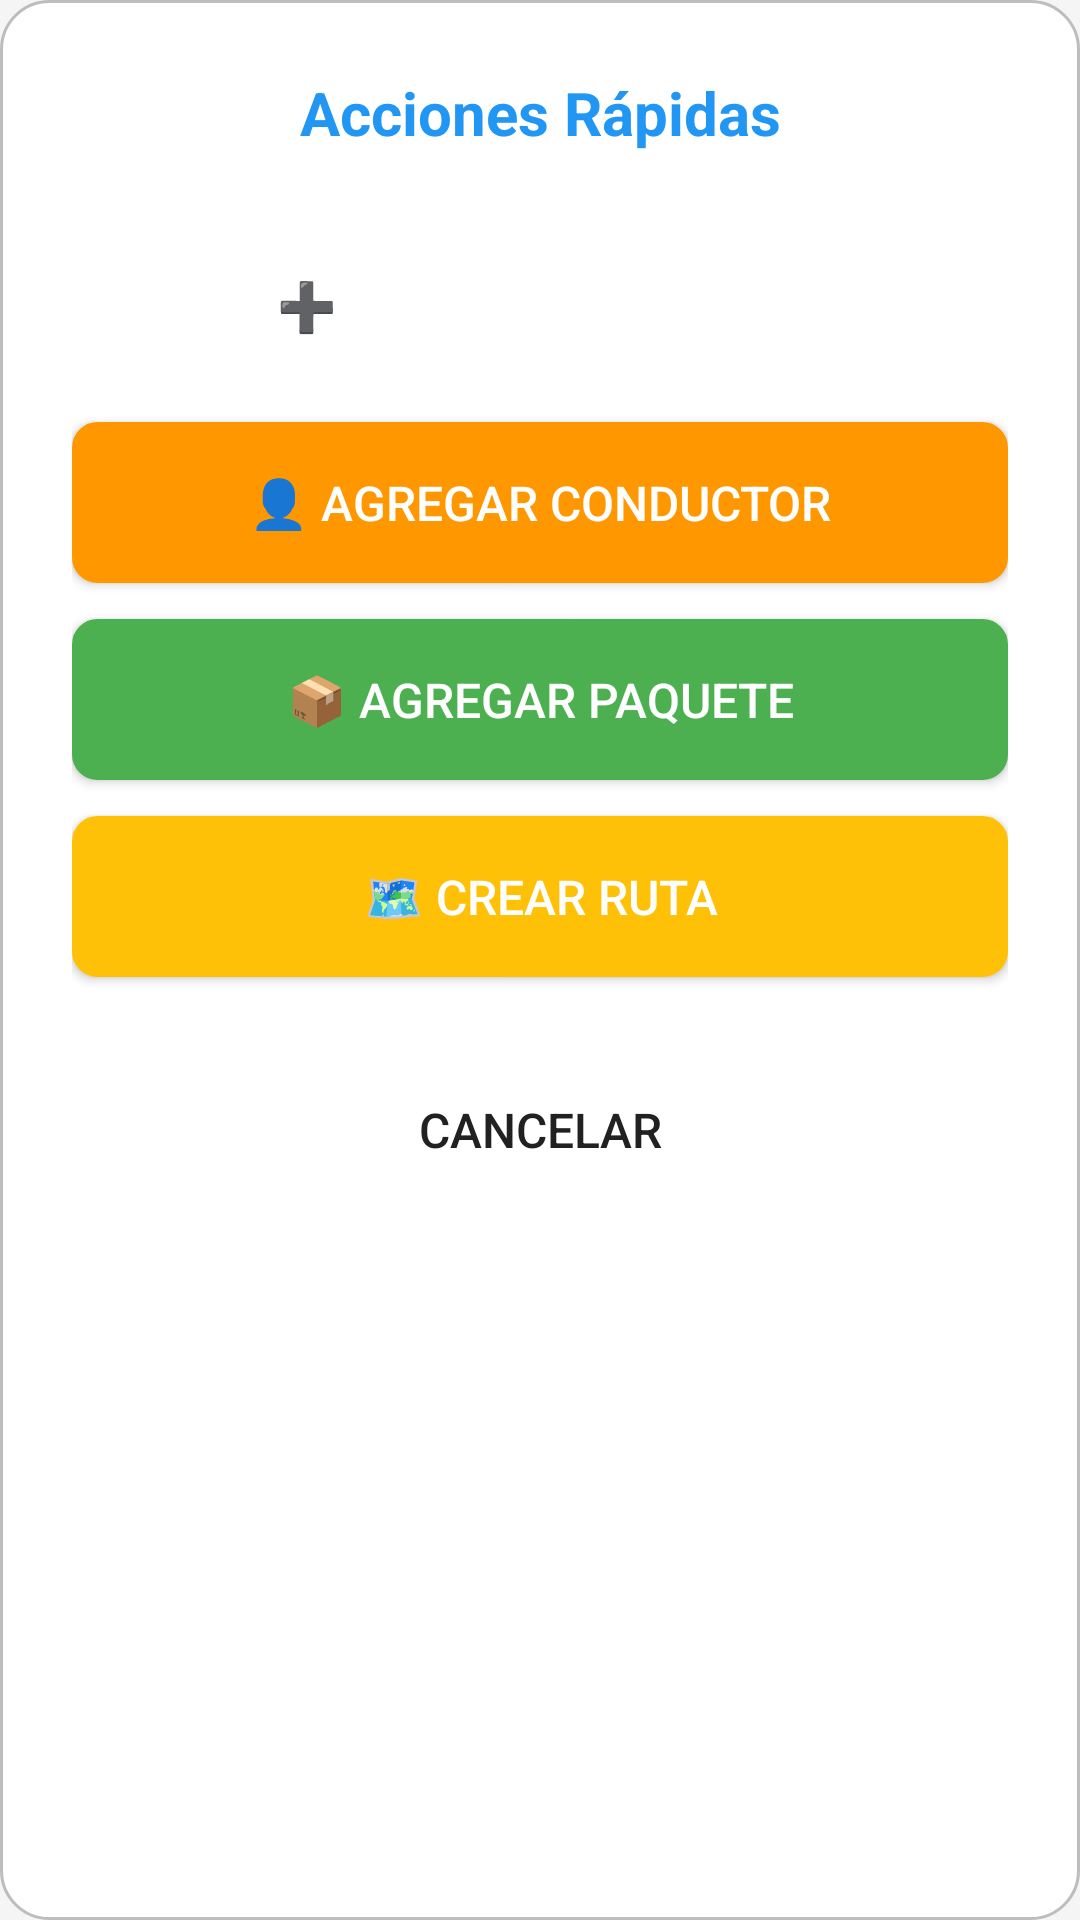

This screen was rendered from an Android layout file. Write that file and the resources it references.
<!-- AndroidManifest.xml: application theme Theme.SistemaEntrega -->
<!-- res/layout/dialog_quick_actions.xml -->
<?xml version="1.0" encoding="utf-8"?>
<LinearLayout xmlns:android="http://schemas.android.com/apk/res/android"
    xmlns:app="http://schemas.android.com/apk/res-auto"
    android:layout_width="match_parent"
    android:layout_height="wrap_content"
    android:orientation="vertical"
    android:padding="24dp"
    android:background="@drawable/dialog_background">

    <TextView
        android:layout_width="match_parent"
        android:layout_height="wrap_content"
        android:text="Acciones Rápidas"
        android:textSize="20sp"
        android:textStyle="bold"
        android:textColor="@color/colorPrimary"
        android:gravity="center"
        android:layout_marginBottom="24dp" />

    <Button
        android:id="@+id/btn_add_vehiculo"
        android:layout_width="match_parent"
        android:layout_height="wrap_content"
        android:text="➕ Agregar Vehículo"
        android:textSize="16sp"
        android:padding="16dp"
        android:layout_marginBottom="12dp"
        android:background="@drawable/button_primary"
        android:textColor="@android:color/white" />

    <Button
        android:id="@+id/btn_add_conductor"
        android:layout_width="match_parent"
        android:layout_height="wrap_content"
        android:text="👤 Agregar Conductor"
        android:textSize="16sp"
        android:padding="16dp"
        android:layout_marginBottom="12dp"
        android:background="@drawable/button_accent"
        android:textColor="@android:color/white" />

    <Button
        android:id="@+id/btn_add_paquete"
        android:layout_width="match_parent"
        android:layout_height="wrap_content"
        android:text="📦 Agregar Paquete"
        android:textSize="16sp"
        android:padding="16dp"
        android:layout_marginBottom="12dp"
        android:background="@drawable/button_success"
        android:textColor="@android:color/white" />

    <Button
        android:id="@+id/btn_add_ruta"
        android:layout_width="match_parent"
        android:layout_height="wrap_content"
        android:text="🗺️ Crear Ruta"
        android:textSize="16sp"
        android:padding="16dp"
        android:layout_marginBottom="24dp"
        android:background="@drawable/button_warning"
        android:textColor="@android:color/white" />

    <Button
        android:id="@+id/btn_cancelar"
        android:layout_width="match_parent"
        android:layout_height="wrap_content"
        android:text="Cancelar"
        android:textSize="16sp"
        android:padding="16dp"
        android:background="@drawable/button_secondary"
        android:textColor="@color/text_primary" />

</LinearLayout>
<!-- resources referenced by this layout -->
<resources>
  <color name="colorPrimary">#2196F3</color>
  <color name="text_primary">#212121</color>
  <!-- drawable button_accent (drawable) -->
  <?xml version="1.0" encoding="utf-8"?>
  <shape xmlns:android="http://schemas.android.com/apk/res/android"
      android:shape="rectangle">
      <solid android:color="@color/colorAccent" />
      <corners android:radius="8dp" />
      <stroke
          android:width="1dp"
          android:color="@color/colorAccent" />
  </shape>
  <!-- drawable button_success (drawable) -->
  <?xml version="1.0" encoding="utf-8"?>
  <shape xmlns:android="http://schemas.android.com/apk/res/android"
      android:shape="rectangle">
      <solid android:color="@color/colorSuccess" />
      <corners android:radius="8dp" />
      <stroke
          android:width="1dp"
          android:color="@color/colorSuccess" />
  </shape>
  <!-- drawable button_warning (drawable) -->
  <?xml version="1.0" encoding="utf-8"?>
  <shape xmlns:android="http://schemas.android.com/apk/res/android"
      android:shape="rectangle">
      <solid android:color="@color/colorWarning" />
      <corners android:radius="8dp" />
      <stroke
          android:width="1dp"
          android:color="@color/colorWarning" />
  </shape>
  <!-- drawable dialog_background (drawable) -->
  <?xml version="1.0" encoding="utf-8"?>
  <shape xmlns:android="http://schemas.android.com/apk/res/android"
      android:shape="rectangle">
      <solid android:color="@android:color/white" />
      <corners android:radius="16dp" />
      <stroke
          android:width="1dp"
          android:color="@color/divider" />
  </shape>
  <style name="Theme.SistemaEntrega" parent="Theme.MaterialComponents.DayNight.NoActionBar">
          
          <item name="colorPrimary">@color/colorPrimary</item>
          <item name="colorPrimaryVariant">@color/colorPrimaryDark</item>
          <item name="colorOnPrimary">@android:color/white</item>
          
          <item name="colorSecondary">@color/colorAccent</item>
          <item name="colorSecondaryVariant">@color/colorAccent</item>
          <item name="colorOnSecondary">@android:color/black</item>
          
          <item name="android:statusBarColor">?attr/colorPrimaryVariant</item>
          
          <item name="android:windowBackground">@color/background_light</item>
          <item name="android:textColorPrimary">@color/text_primary</item>
          <item name="android:textColorSecondary">@color/text_secondary</item>
      </style>
  <color name="colorAccent">#FF9800</color>
  <color name="colorSuccess">#4CAF50</color>
  <color name="colorWarning">#FFC107</color>
  <color name="divider">#BDBDBD</color>
  <color name="colorPrimaryDark">#1976D2</color>
  <color name="background_light">#F5F5F5</color>
  <color name="text_secondary">#757575</color>
</resources>
